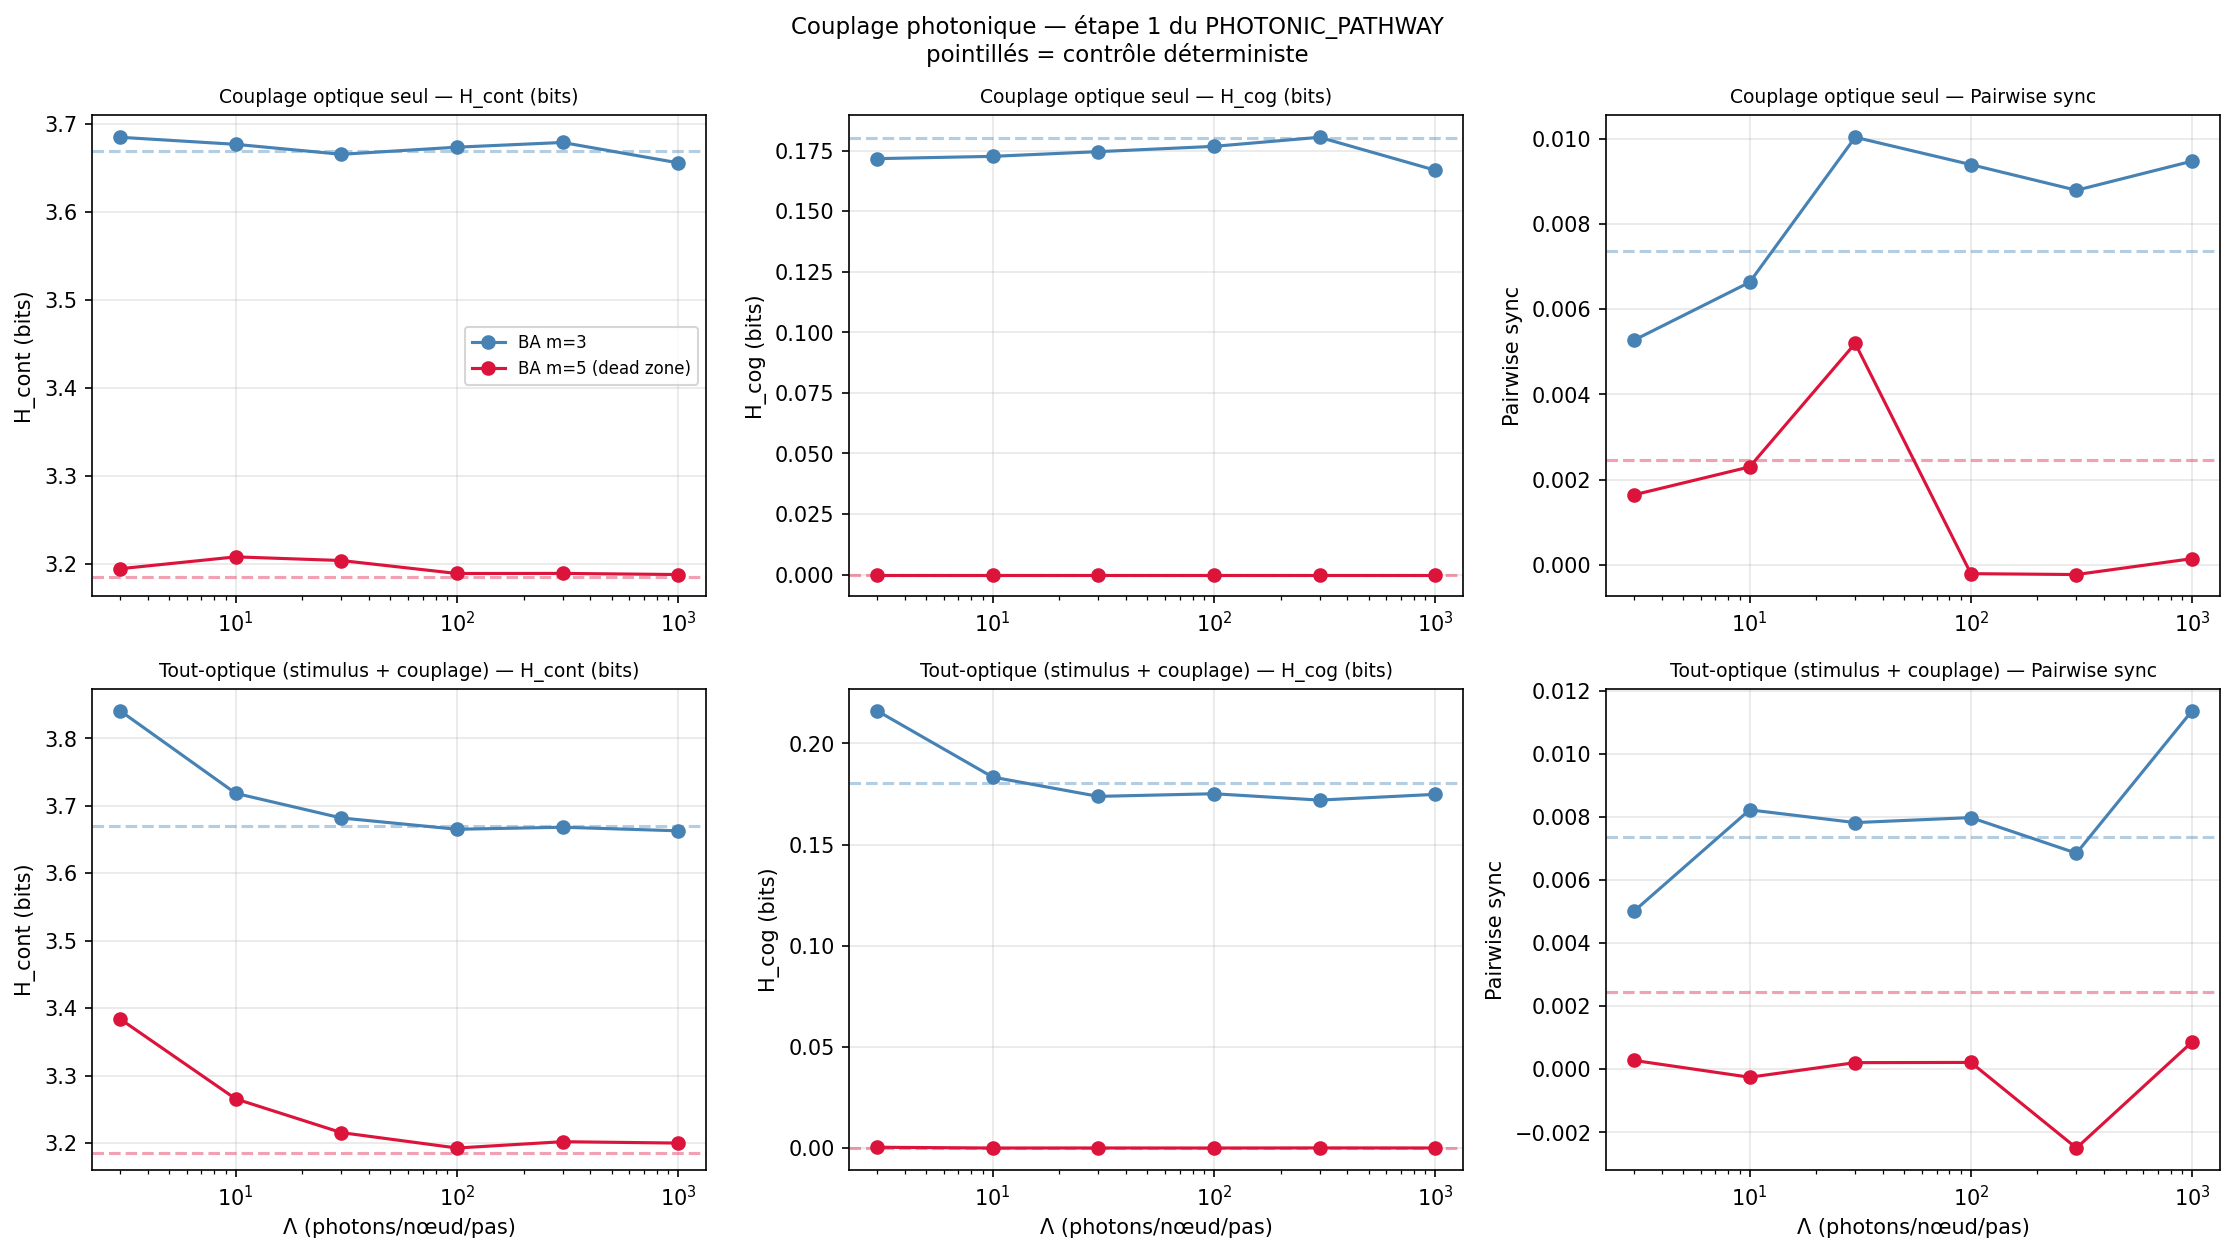

The data file committed next to this chart (first rows):
m, condition, seed, h_cont, h_cog, sync
3, DETERMINISTIC, 42, 3.706, 0.1935, -0.004837
3, DETERMINISTIC, 123, 3.723, 0.2502, 0.001986
3, DETERMINISTIC, 777, 3.668, 0.1838, 0.01721
3, DETERMINISTIC, 17, 3.645, 0.1871, 0.008951
3, DETERMINISTIC, 256, 3.637, 0.1466, 0.01505
3, DETERMINISTIC, 1337, 3.596, 0.09085, 0.002251
3, DETERMINISTIC, 99, 3.645, 0.1567, 0.003634
3, DETERMINISTIC, 314, 3.698, 0.2057, 0.009861
3, DETERMINISTIC, 2024, 3.679, 0.178, 0.0124
3, DETERMINISTIC, 888, 3.696, 0.2109, 0.007188
3, COUPLING_3, 42, 3.721, 0.1915, -0.003614
3, COUPLING_3, 123, 3.754, 0.2591, 0.007937
3, COUPLING_3, 777, 3.727, 0.1973, 0.01651
3, COUPLING_3, 17, 3.695, 0.1842, 0.00231
3, COUPLING_3, 256, 3.676, 0.1465, 0.001605
3, COUPLING_3, 1337, 3.595, 0.09488, 0.009707
3, COUPLING_3, 99, 3.616, 0.1461, 0.005214
3, COUPLING_3, 314, 3.69, 0.1539, 0.006051
3, COUPLING_3, 2024, 3.658, 0.1343, 0.006258
3, COUPLING_3, 888, 3.716, 0.2089, 0.0007291
3, COUPLING_10, 42, 3.678, 0.1683, -0.004804
3, COUPLING_10, 123, 3.758, 0.2791, 0.007929
3, COUPLING_10, 777, 3.652, 0.1813, 0.01482
3, COUPLING_10, 17, 3.702, 0.1777, 0.001516
3, COUPLING_10, 256, 3.618, 0.1344, 0.01833
3, COUPLING_10, 1337, 3.608, 0.09758, 0.007533
3, COUPLING_10, 99, 3.677, 0.1607, 0.01282
3, COUPLING_10, 314, 3.713, 0.156, 0.01156
3, COUPLING_10, 2024, 3.662, 0.1643, -0.006285
3, COUPLING_10, 888, 3.699, 0.2065, 0.00288
3, COUPLING_30, 42, 3.752, 0.2112, 0.01087
3, COUPLING_30, 123, 3.71, 0.2623, 0.00366
3, COUPLING_30, 777, 3.684, 0.1994, 0.00992
3, COUPLING_30, 17, 3.652, 0.1863, 0.01111
3, COUPLING_30, 256, 3.602, 0.1381, 0.0233
3, COUPLING_30, 1337, 3.579, 0.09955, 0.0107
3, COUPLING_30, 99, 3.659, 0.135, 0.003461
3, COUPLING_30, 314, 3.661, 0.1743, 0.01019
3, COUPLING_30, 2024, 3.647, 0.1484, 0.01285
3, COUPLING_30, 888, 3.709, 0.1907, 0.004249
3, COUPLING_100, 42, 3.714, 0.1869, -0.003188
3, COUPLING_100, 123, 3.738, 0.2434, 0.007468
3, COUPLING_100, 777, 3.683, 0.1816, 0.006029
3, COUPLING_100, 17, 3.701, 0.1882, 0.002935
3, COUPLING_100, 256, 3.628, 0.1546, 0.0178
3, COUPLING_100, 1337, 3.568, 0.1006, 0.01767
3, COUPLING_100, 99, 3.653, 0.1504, 0.005656
3, COUPLING_100, 314, 3.674, 0.1685, 0.02177
3, COUPLING_100, 2024, 3.641, 0.1577, 0.01798
3, COUPLING_100, 888, 3.735, 0.2353, -0.0002153
3, COUPLING_300, 42, 3.708, 0.2001, 0.006722
3, COUPLING_300, 123, 3.734, 0.2693, 0.007103
3, COUPLING_300, 777, 3.695, 0.1803, 0.001479
3, COUPLING_300, 17, 3.689, 0.1933, 0.003647
3, COUPLING_300, 256, 3.617, 0.1476, 0.02471
3, COUPLING_300, 1337, 3.612, 0.1054, 0.007441
3, COUPLING_300, 99, 3.629, 0.1421, 0.004955
3, COUPLING_300, 314, 3.677, 0.1768, 0.01809
3, COUPLING_300, 2024, 3.661, 0.1591, 0.008151
3, COUPLING_300, 888, 3.769, 0.2307, 0.005589
... 200 more rows
